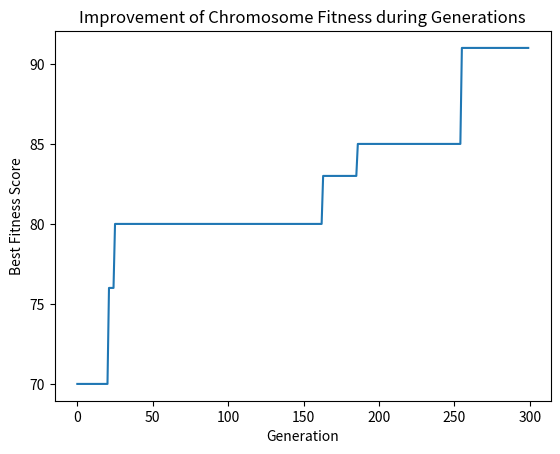

Write Python code to recreate this figure.
import random
import matplotlib.pyplot as plt

# Define the knapsack problem parameters
items = [(3, 10), (12, 5), (8, 15), (4, 7), (6, 6), (3, 1), (6, 10), (3, 11), (3, 2), (5, 8), (15, 20), (7, 14), (9, 6),
         (5, 9), (12, 36), (2, 1), (8, 14), (9, 10)]  # Format: (weight, value)
knapsack_capacity = 45

# Genetic algorithm parameters
population_size = 150
generations = 300
mutation_rate = 0.03


# Function to create initial population
def create_initial_population():
    population = []
    for _ in range(population_size):
        individual = [random.choice([0, 1]) for _ in range(len(items))]
        population.append(individual)
    return population


# Function to calculate fitness of an individual
def calculate_fitness(individual):
    total_value = 0
    total_weight = 0
    for i in range(len(items)):
        if individual[i] == 1:
            total_value += items[i][1]
            total_weight += items[i][0]
    # Calculate fitness score with penalty for exceeding knapsack capacity
    if total_weight > knapsack_capacity:
        return knapsack_capacity - (total_weight - knapsack_capacity)
    else:
        return total_value


# Function to perform crossover
def crossover(parent1, parent2):
    crossover_point = random.randint(1, len(parent1) - 1)
    child1 = parent1[:crossover_point] + parent2[crossover_point:]
    child2 = parent2[:crossover_point] + parent1[crossover_point:]
    return child1, child2


# Function to perform mutation
def mutate(individual):
    for i in range(len(individual)):
        if random.random() < mutation_rate:
            individual[i] = 1 - individual[i]  # Flip the bit
    return individual


# Main genetic algorithm function
def genetic_algorithm():
    population = create_initial_population()
    best_fitness_per_generation = []
    for _ in range(generations):
        # Calculate fitness for each individual
        fitness_scores = [calculate_fitness(individual) for individual in population]
        best_fitness_per_generation.append(max(fitness_scores))
        # Select parents for crossover
        selected_parents = [population[i] for i in range(len(population))]
        # print(selected_parents)
        fitness_scores1 = [x + 1 for x in fitness_scores]
        parents = random.choices(selected_parents, k=2, weights=fitness_scores1)

        # Perform crossover and mutation
        child1, child2 = crossover(parents[0], parents[1])
        child1 = mutate(child1)
        child2 = mutate(child2)

        # Replace weakest individuals in population with children
        weakest_index = fitness_scores.index(min(fitness_scores))
        population[weakest_index] = child1
        weakest_index = fitness_scores.index(min(fitness_scores))
        population[weakest_index] = child2

    # Plot the improvement of chromosome fitness during generations
    plt.plot(range(generations), best_fitness_per_generation)
    plt.xlabel('Generation')
    plt.ylabel('Best Fitness Score')
    plt.title('Improvement of Chromosome Fitness during Generations')
    plt.show()

    # Return the best solution found
    best_solution_index = fitness_scores.index(max(fitness_scores))
    return population[best_solution_index]


# Run the genetic algorithm
best_solution = genetic_algorithm()
print("Best solution found:", best_solution)